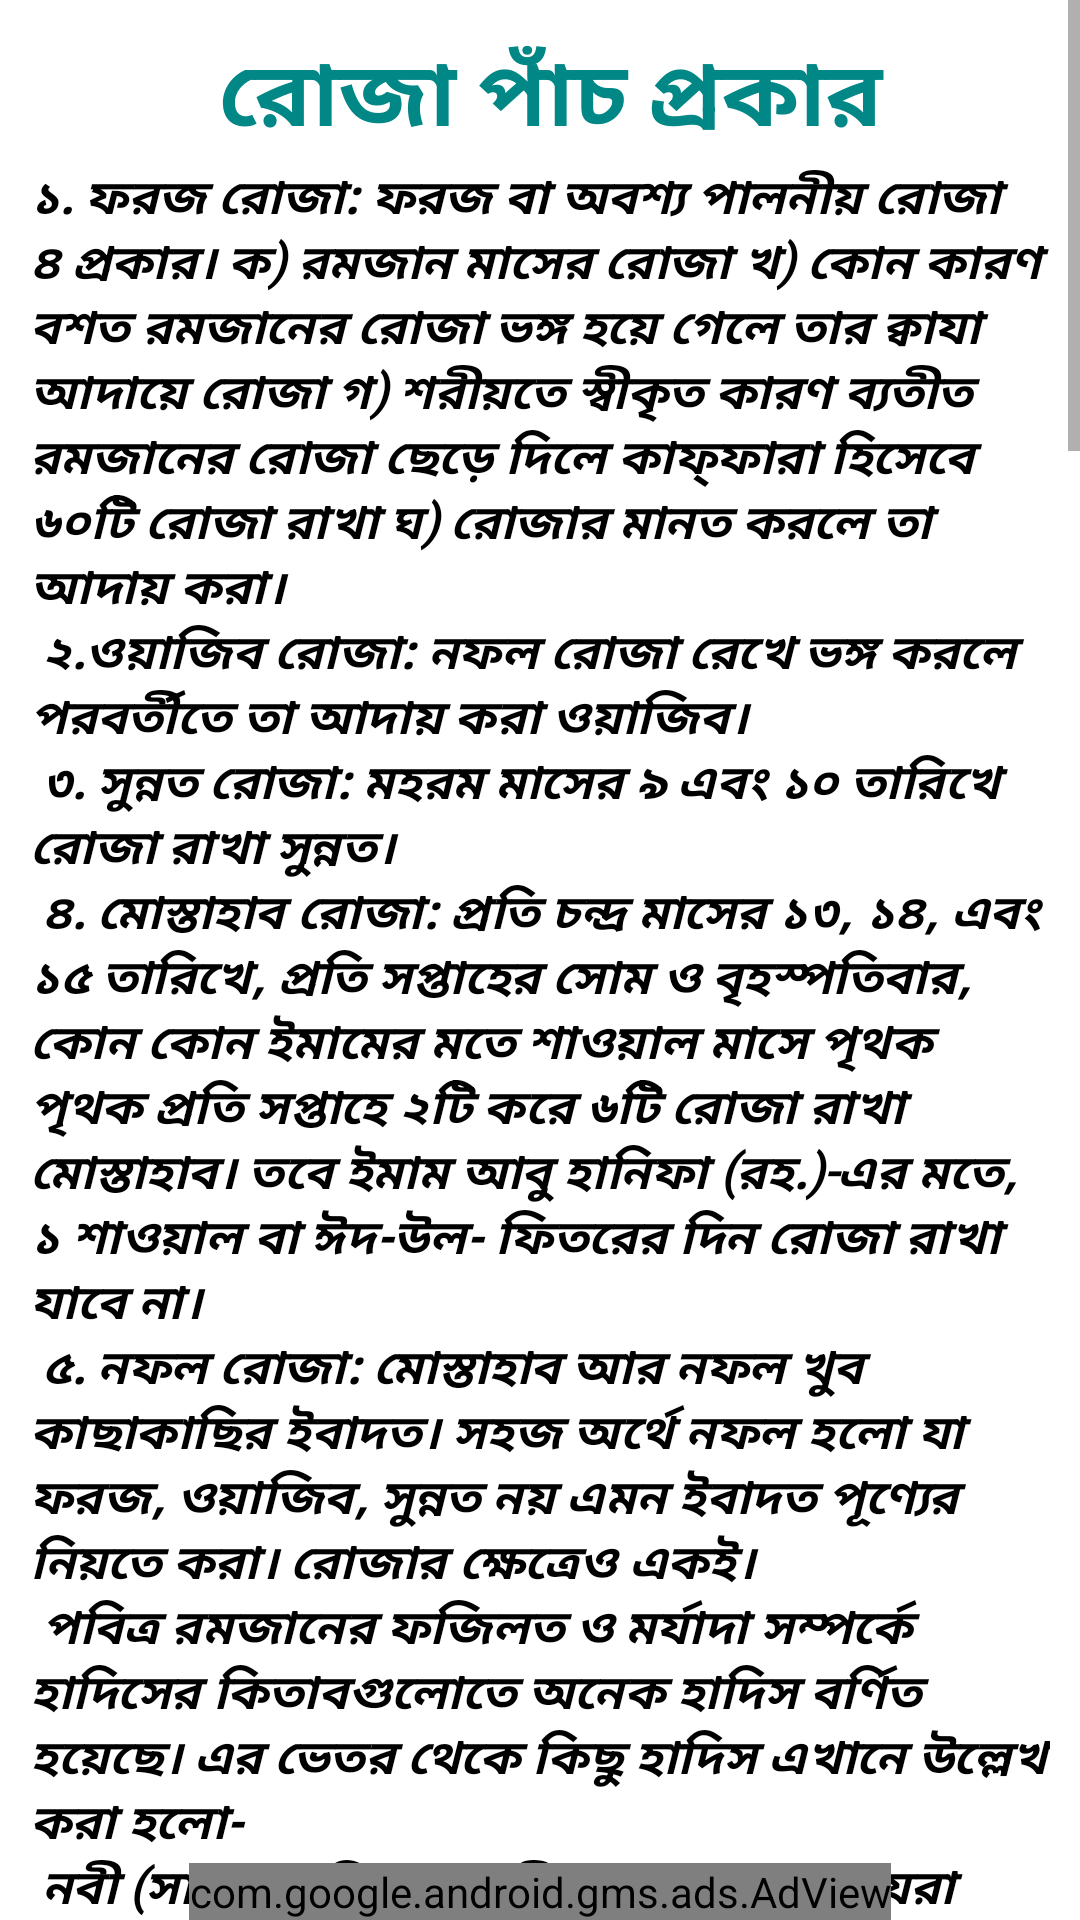

Layout XML and referenced resources for this Android screen:
<!-- AndroidManifest.xml: application theme Theme.IslamApps -->
<!-- res/layout/activity_rojaar_fojilot.xml -->
<?xml version="1.0" encoding="utf-8"?>
<RelativeLayout xmlns:android="http://schemas.android.com/apk/res/android"
    xmlns:app="http://schemas.android.com/apk/res-auto"
    xmlns:tools="http://schemas.android.com/tools"
    android:layout_width="match_parent"
    android:layout_height="match_parent">
    <ScrollView
        android:layout_width="match_parent"
        android:layout_height="match_parent">
        <LinearLayout
            android:layout_width="match_parent"
            android:layout_height="match_parent"
            android:padding="10dp"
            android:orientation="vertical"
            tools:context=".rojatarabi.RojaarFojilot">

            <TextView
                android:id="@+id/textf"
                android:layout_width="match_parent"
                android:layout_height="wrap_content"
                android:textSize="30dp"
                android:textStyle="bold"
                android:gravity="center"
                android:textColor="@color/teal_700"
                android:text=" রোজা পাঁচ প্রকার" />

            <TextView
                android:layout_width="match_parent"
                android:layout_height="match_parent"
                android:layout_below="@id/textf"
                android:fontFamily="@font/aguafina_script"
                android:text="@string/rojafojilot"
                android:textColor="@android:color/black"
                android:textSize="16dp"
                android:textStyle="bold|italic"
                android:layout_marginBottom="33dp"
                />
        </LinearLayout>
    </ScrollView>
    <com.google.android.gms.ads.AdView
        xmlns:ads="http://schemas.android.com/apk/res-auto"
        android:id="@+id/adView"
        android:layout_width="wrap_content"
        android:layout_height="wrap_content"
        android:layout_centerHorizontal="true"
        android:layout_alignParentBottom="true"
        ads:adSize="BANNER"
        ads:adUnitId="ca-app-pub-5861635784906387/1336766588">
    </com.google.android.gms.ads.AdView>
</RelativeLayout>
<!-- resources referenced by this layout -->
<resources>
  <color name="teal_700">#FF018786</color>
  <color name="purple_500">#03A9F4</color>
  <color name="purple_700">#FF3700B3</color>
  <color name="white">#FFFFFFFF</color>
  <color name="teal_200">#03A9F4</color>
  <color name="black">#FF000000</color>
</resources>
